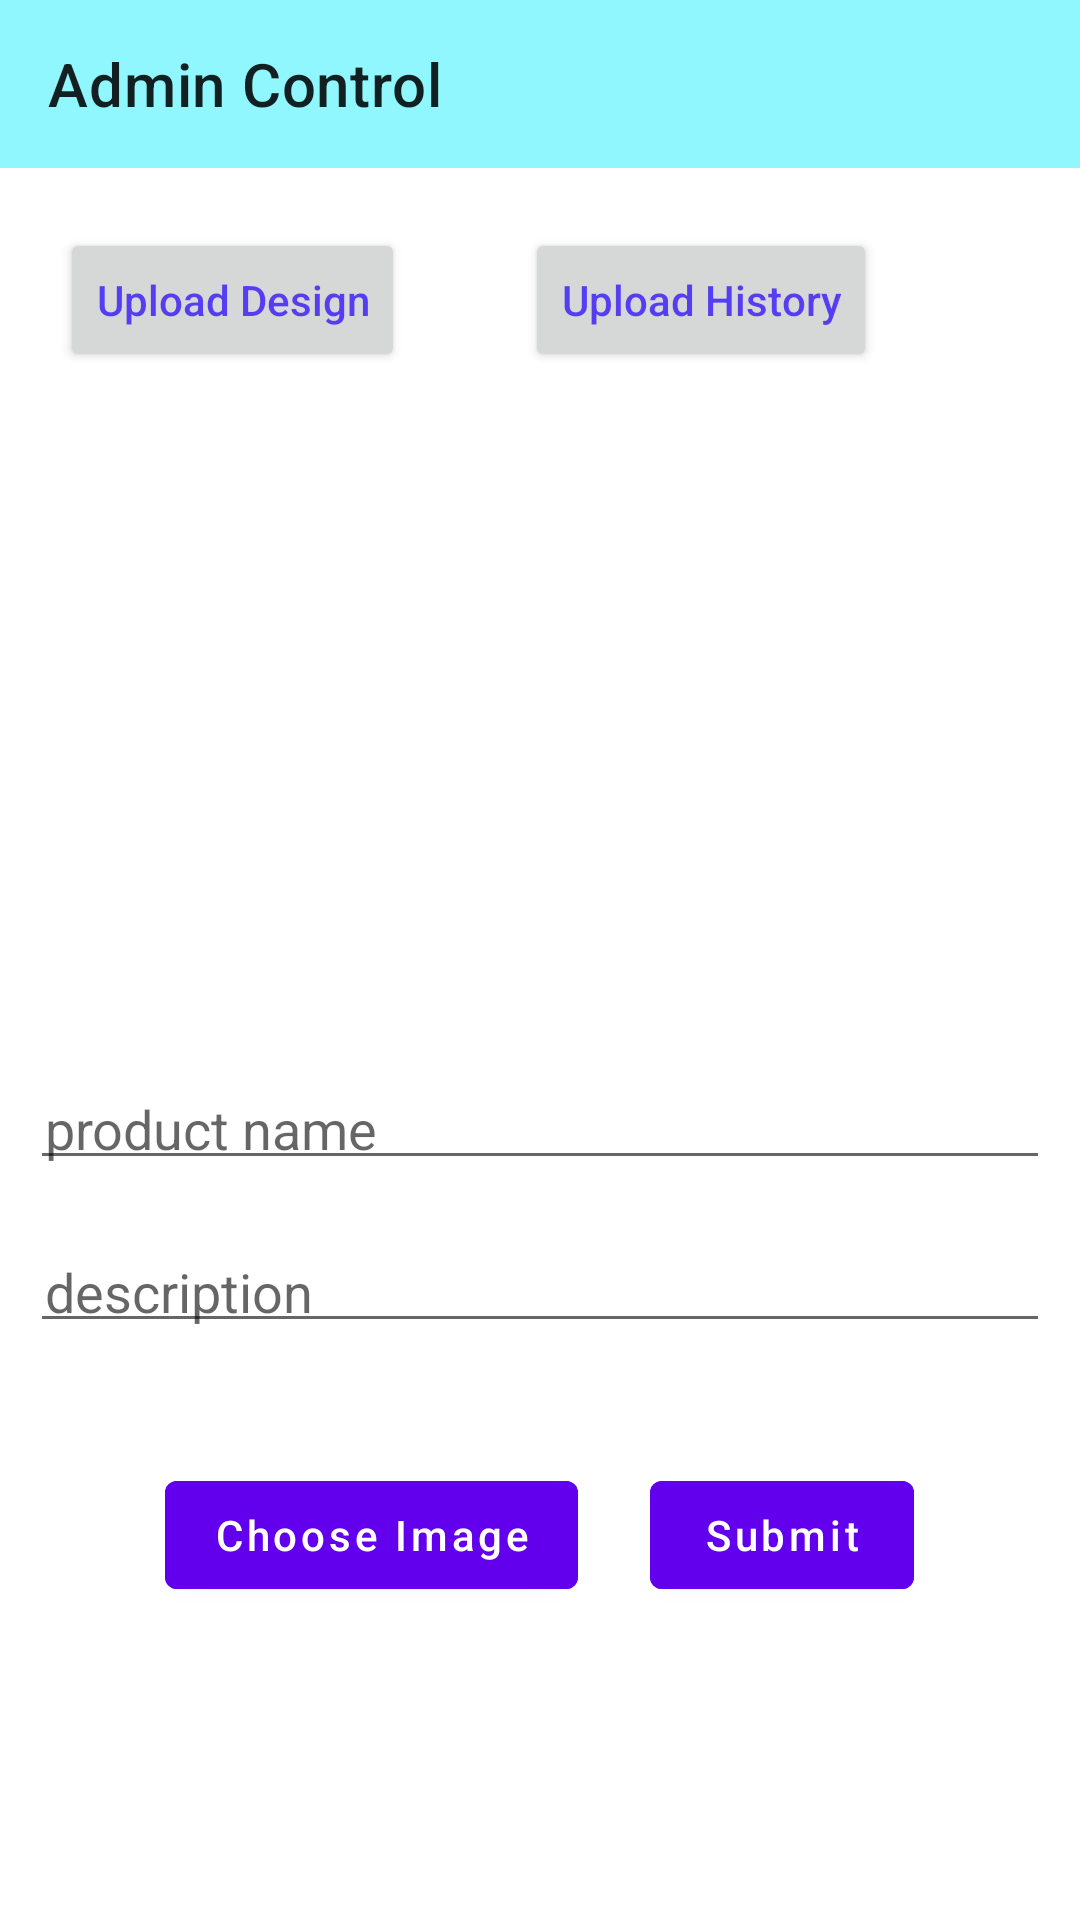

The Android layout XML behind this screen, and the referenced resources:
<!-- AndroidManifest.xml: application theme Theme.MySoukhin -->
<!-- res/layout/activity_add_product.xml -->
<?xml version="1.0" encoding="utf-8"?>
<LinearLayout
    xmlns:android="http://schemas.android.com/apk/res/android"
    xmlns:app="http://schemas.android.com/apk/res-auto"
    xmlns:tools="http://schemas.android.com/tools"
    android:layout_width="match_parent"
    android:layout_height="match_parent"
    tools:context=".ui.AddProductActivity"
    android:orientation="vertical">

    <androidx.appcompat.widget.Toolbar
        android:id="@+id/admin_toolbar"
        android:layout_width="match_parent"
        android:layout_height="wrap_content"
        android:background="#8FF7FD"
        app:title="Admin Control" />

    <LinearLayout
        android:id="@+id/linearlayout1"
        android:layout_width="match_parent"
        android:layout_height="wrap_content"
        android:orientation="horizontal"
        android:padding="10dp"
        android:layout_margin="10dp">

        <Button
            android:id="@+id/uploadId"
            android:layout_width="wrap_content"
            android:layout_height="wrap_content"
            android:inputType="textCapWords"
            android:text="Upload Design"
            android:textColor="#553DF2"/>

        <Button
            android:id="@+id/historyId"
            android:layout_width="wrap_content"
            android:layout_height="wrap_content"
            android:layout_marginLeft="40dp"
            android:inputType="textCapWords"
            android:text="Upload History"
            android:textColor="#553DF2" />

    </LinearLayout>

    <LinearLayout
        android:layout_width="match_parent"
        android:layout_height="wrap_content"
        android:layout_marginTop="5dp"
        android:gravity="center"
        android:orientation="vertical">

        <ImageView
            android:layout_margin="20dp"
            android:id="@+id/imgProduct"
            android:layout_width="150dp"
            android:layout_height="150dp"
            />

      <EditText
          android:layout_width="match_parent"
          android:layout_height="wrap_content"
          android:padding="5dp"
          android:layout_marginTop="20dp"
          android:layout_marginLeft="10dp"
          android:layout_marginRight="10dp"
          android:hint="product name"
          android:id="@+id/name_Text" />

        <EditText
            android:layout_width="match_parent"
            android:layout_height="wrap_content"
            android:padding="5dp"
            android:layout_marginTop="20dp"
            android:layout_marginLeft="10dp"
            android:layout_marginRight="10dp"
            android:hint="description"
            android:id="@+id/TypeEditText" />


    <LinearLayout
        android:layout_width="match_parent"
        android:layout_height="wrap_content"
        android:layout_marginTop="40dp"
        android:gravity="center"
        android:orientation="horizontal">

        <com.google.android.material.button.MaterialButton
            android:id="@+id/btnSubmit"
            android:layout_width="wrap_content"
            android:layout_height="wrap_content"
            android:layout_marginTop="8dp"
            android:layout_marginStart="24dp"
            android:layout_marginLeft='25dp'
            android:layout_marginEnd="24dp"
            android:layout_marginRight="24dp"
            android:layout_marginBottom="24dp"
            android:text="Choose Image"
            android:inputType="textCapWords"
            android:backgroundTint="@color/purple_500" />

        <com.google.android.material.button.MaterialButton
            android:id="@+id/btnChooseImg"
            android:layout_width="wrap_content"
            android:layout_height="wrap_content"
            android:layout_marginTop="8dp"
            android:layout_marginEnd="24dp"
            android:layout_marginRight="30dp"
            android:inputType="textCapWords"
            android:layout_marginBottom="24dp"
            android:text="Submit"
            android:backgroundTint="@color/purple_500"/>


    </LinearLayout>


</LinearLayout>
</LinearLayout>
<!-- resources referenced by this layout -->
<resources>
  <color name="purple_500">#FF6200EE</color>
  <style name="Theme.MySoukhin" parent="Theme.MaterialComponents.DayNight.NoActionBar">
          
          <item name="colorPrimary">@color/white</item>
          <item name="colorPrimaryVariant">@color/purple_700</item>
          <item name="colorOnPrimary">@color/white</item>
          
          <item name="colorSecondary">@color/teal_200</item>
          <item name="colorSecondaryVariant">@color/teal_700</item>
          <item name="colorOnSecondary">@color/black</item>
          
          <item name="android:statusBarColor" tools:targetApi="l">?attr/colorPrimaryVariant</item>
          
      </style>
  <color name="white">#FFFFFFFF</color>
  <color name="purple_700">#FF3700B3</color>
  <color name="teal_200">#FF03DAC5</color>
  <color name="teal_700">#FF018786</color>
  <color name="black">#FF000000</color>
</resources>
